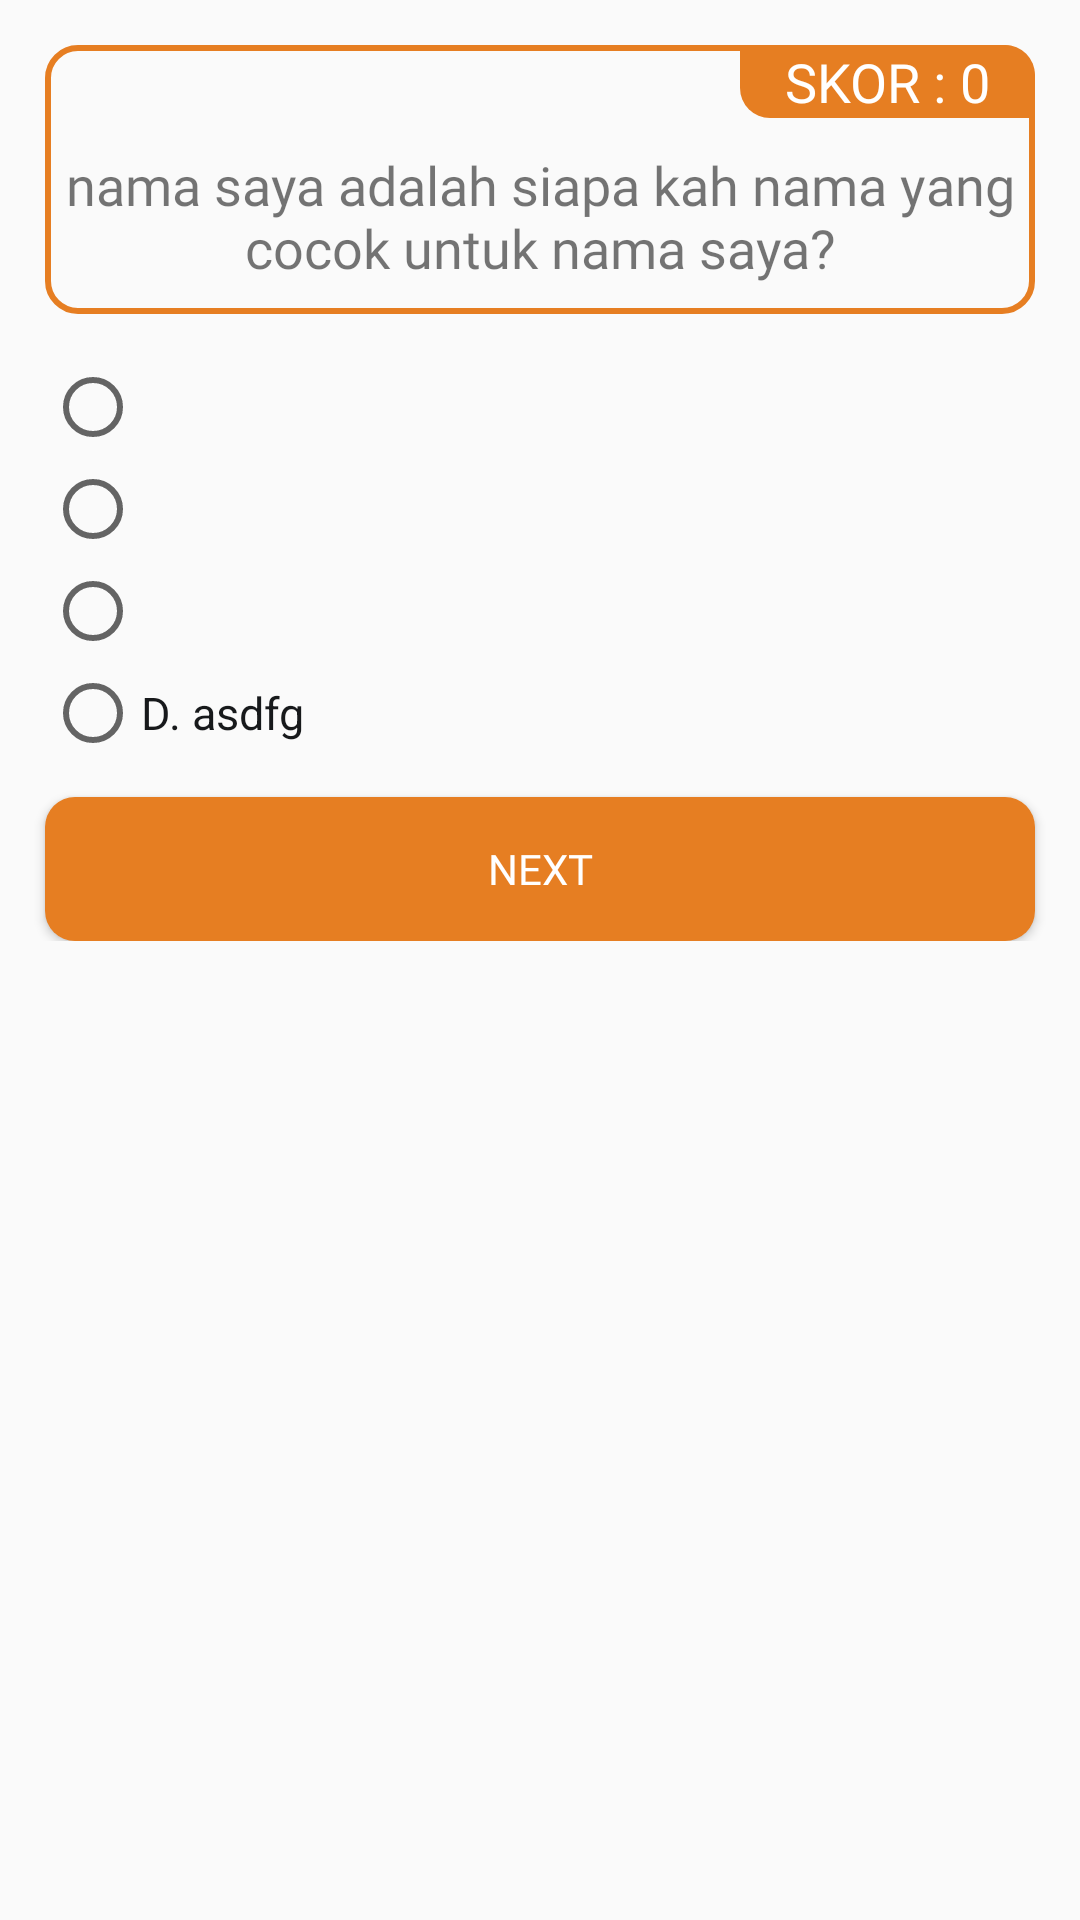

The Android layout XML behind this screen, and the referenced resources:
<!-- AndroidManifest.xml: application theme AppTheme -->
<!-- res/layout/activity_soal_quis.xml -->
<?xml version="1.0" encoding="utf-8"?>
<ScrollView xmlns:android="http://schemas.android.com/apk/res/android"
    xmlns:app="http://schemas.android.com/apk/res-auto"
    xmlns:tools="http://schemas.android.com/tools"
    android:layout_width="match_parent"
    android:layout_height="match_parent"
    android:orientation="vertical"
    tools:context=".activity.SoalQuisActivity">

    <RelativeLayout
        android:layout_width="match_parent"
        android:layout_height="match_parent">


        <LinearLayout
            android:id="@+id/lineSoal"
            android:layout_width="match_parent"
            android:layout_height="wrap_content"
            android:layout_margin="15dp"
            android:background="@drawable/edview"
            android:orientation="vertical">

            <LinearLayout
                android:layout_width="match_parent"
                android:layout_height="wrap_content"
                android:layout_alignParentTop="true"
                android:layout_gravity="right"
                android:gravity="right"
                android:orientation="horizontal">

                <RelativeLayout
                    android:layout_width="wrap_content"
                    android:layout_height="wrap_content"
                    android:background="@drawable/edshape">

                    <LinearLayout
                        android:layout_width="wrap_content"
                        android:layout_height="wrap_content"
                        android:orientation="horizontal"
                        android:paddingRight="15dp"
                        android:paddingLeft="15dp">

                        <TextView
                            android:layout_width="wrap_content"
                            android:layout_height="wrap_content"
                            android:text="SKOR : "
                            android:fontFamily="@font/quicksand_bold"
                            android:textColor="@color/light"
                            android:textSize="18dp" />

                        <TextView
                            android:id="@+id/tvSkor"
                            android:layout_width="wrap_content"
                            android:layout_height="wrap_content"
                            android:fontFamily="@font/quicksand_bold"
                            android:text="0"
                            android:textColor="@color/light"
                            android:textSize="18dp" />
                    </LinearLayout>
                </RelativeLayout>
            </LinearLayout>

            <TextView
                android:id="@+id/tvSoal"
                android:layout_width="match_parent"
                android:layout_height="match_parent"
                android:fontFamily="@font/quicksand_bold"
                android:gravity="center_horizontal"
                android:paddingLeft="5dp"
                android:paddingTop="10dp"
                android:paddingRight="5dp"
                android:paddingBottom="10dp"
                android:text="nama saya adalah siapa kah nama yang cocok untuk nama saya?"
                android:textSize="18dp" />
        </LinearLayout>

        <LinearLayout
            android:id="@+id/linePilihanJawaban"
            android:layout_width="match_parent"
            android:layout_height="wrap_content"
            android:layout_below="@id/lineSoal"
            android:layout_marginLeft="15dp"
            android:layout_marginRight="15dp"
            android:orientation="vertical">

            <RadioGroup
                android:id="@+id/rgPilihanJawaban"
                android:layout_width="match_parent"
                android:layout_height="wrap_content"
                android:orientation="vertical">

                <RadioButton
                    android:id="@+id/rbPilihanJawaban1"
                    android:layout_width="match_parent"
                    android:layout_height="wrap_content"
                    android:layout_gravity="center_horizontal"
                    android:layout_marginBottom="2dp"
                    android:textColor="@color/hitam"
                    android:textSize="13dp" />

                <RadioButton
                    android:id="@+id/rbPilihanJawaban2"
                    android:layout_width="match_parent"
                    android:layout_height="wrap_content"
                    android:layout_gravity="center_horizontal"
                    android:layout_marginBottom="2dp"
                    android:textColor="@color/hitam"
                    android:textSize="15dp" />

                <RadioButton
                    android:id="@+id/rbPilihanJawaban3"
                    android:layout_width="match_parent"
                    android:layout_height="wrap_content"
                    android:layout_gravity="center_horizontal"
                    android:layout_marginBottom="2dp"
                    android:textColor="@color/hitam"
                    android:textSize="15dp" />

                <RadioButton
                    android:id="@+id/rbPilihanJawaban4"
                    android:layout_width="match_parent"
                    android:layout_height="wrap_content"
                    android:layout_alignParentEnd="true"
                    android:layout_alignParentRight="true"
                    android:layout_gravity="center_horizontal"
                    android:layout_marginEnd="0dp"
                    android:layout_marginRight="0dp"
                    android:layout_marginBottom="2dp"
                    android:text="D. asdfg"
                    android:textColor="@color/hitam"
                    android:textSize="15dp" />
            </RadioGroup>
        </LinearLayout>

        <Button
            android:id="@+id/btnSubmit"
            android:layout_width="match_parent"
            android:layout_height="wrap_content"
            android:layout_below="@id/linePilihanJawaban"
            android:layout_alignParentRight="true"
            android:background="@drawable/edmain"
            android:textColor="@color/light"
            android:fontFamily="@font/quicksand_bold"
            android:layout_gravity="right"
            android:layout_marginLeft="15dp"
            android:layout_marginRight="15dp"
            android:layout_marginTop="10dp"
            android:text="Next" />
    </RelativeLayout>

</ScrollView>
<!-- resources referenced by this layout -->
<resources>
  <color name="hitam">#17191B</color>
  <color name="light">#FFFFFF</color>
  <!-- drawable edmain (drawable-v24) -->
  <?xml version="1.0" encoding="utf-8"?>
  <shape android:shape="rectangle" xmlns:android="http://schemas.android.com/apk/res/android">
      <solid android:color="@color/main"
          android:width="2dp"/>
      <corners android:radius="10dp"/>
  </shape>
  <!-- drawable edshape (drawable) -->
  <?xml version="1.0" encoding="utf-8"?>
  <shape android:shape="rectangle" xmlns:android="http://schemas.android.com/apk/res/android">
      <corners
          android:topRightRadius="10dp"
          android:bottomLeftRadius="10dp"/>
  
      <solid android:color="@color/main"/>
  
  
  </shape>
  <!-- drawable edview (drawable-v24) -->
  <?xml version="1.0" encoding="utf-8"?>
  <shape android:shape="rectangle" xmlns:android="http://schemas.android.com/apk/res/android">
      <stroke android:color="@color/main"
          android:width="2dp"/>
      <corners android:radius="10dp"/>
  
  </shape>
  <style name="AppTheme" parent="Theme.AppCompat.Light.NoActionBar">
          
          <item name="colorPrimary">@color/main</item>
          <item name="colorPrimaryDark">@color/main</item>
          <item name="colorAccent">@color/main</item>
      </style>
  <color name="main">#E67E22</color>
</resources>
